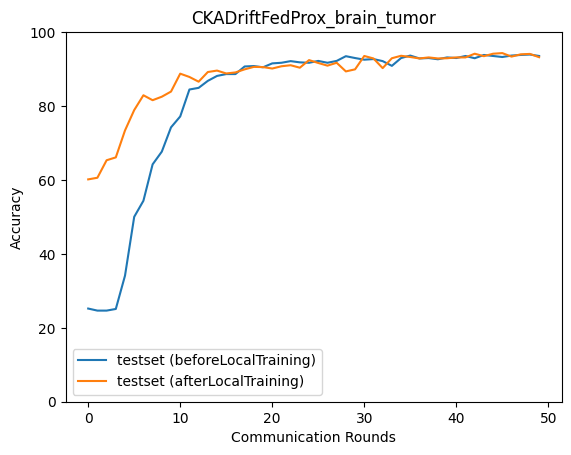

Values plotted in this chart, from the file beside it:
epoch, accuracy_test_before, macro_f1_test_before, macro_precision_test_before, macro_recall_test_before, accuracy_test_after, macro_f1_test_after, macro_precision_test_after, macro_recall_test_after
0, 25.21, 10.07, 6.302, 25.0, 60.16, 59.67, 61.54, 60.23
1, 24.65, 9.888, 6.163, 25.0, 60.6, 59.86, 63.09, 60.52
2, 24.65, 9.893, 6.166, 25.0, 65.33, 64.81, 65.95, 65.33
3, 25.1, 10.26, 10.14, 25.05, 66.11, 65.73, 65.86, 66.17
4, 34.11, 24.63, 49.13, 34.18, 73.4, 73.19, 73.81, 73.4
5, 50.03, 45.1, 57.36, 50.22, 78.91, 78.69, 78.97, 78.97
6, 54.37, 48.15, 57.85, 54.61, 82.92, 83, 83.3, 82.94
7, 64.22, 61.85, 67.93, 64.41, 81.58, 81.28, 81.41, 81.64
8, 67.67, 66.01, 71.44, 67.84, 82.53, 82.29, 82.73, 82.59
9, 74.23, 73.29, 76.43, 74.38, 83.92, 84.02, 84.28, 83.92
10, 77.18, 76.84, 79.11, 77.29, 88.76, 88.84, 89.05, 88.76
11, 84.47, 84.46, 85.2, 84.54, 87.87, 87.89, 87.9, 87.89
12, 84.92, 84.93, 85.56, 84.98, 86.59, 86.54, 86.63, 86.62
13, 86.81, 86.79, 87.43, 86.87, 89.2, 89.22, 89.27, 89.21
14, 88.15, 88.18, 88.61, 88.19, 89.59, 89.62, 89.68, 89.6
15, 88.65, 88.66, 89.17, 88.69, 88.81, 88.8, 88.92, 88.84
16, 88.65, 88.64, 89.06, 88.7, 89.09, 89.09, 89.09, 89.11
17, 90.71, 90.71, 91.04, 90.74, 89.93, 89.92, 89.93, 89.94
18, 90.82, 90.83, 91.17, 90.85, 90.6, 90.6, 90.65, 90.62
19, 90.48, 90.49, 90.8, 90.52, 90.54, 90.52, 90.57, 90.56
20, 91.54, 91.54, 91.84, 91.57, 90.15, 90.11, 90.17, 90.17
21, 91.71, 91.71, 91.93, 91.74, 90.76, 90.75, 90.74, 90.79
22, 92.15, 92.14, 92.34, 92.18, 91.04, 91.03, 91.06, 91.06
23, 91.82, 91.81, 92.07, 91.85, 90.37, 90.38, 90.41, 90.4
24, 91.71, 91.69, 92, 91.74, 92.43, 92.43, 92.47, 92.46
25, 92.21, 92.21, 92.38, 92.24, 91.65, 91.65, 91.72, 91.68
26, 91.71, 91.71, 91.96, 91.74, 90.93, 90.9, 90.89, 90.96
27, 92.21, 92.2, 92.34, 92.24, 91.71, 91.76, 91.86, 91.71
28, 93.49, 93.49, 93.53, 93.51, 89.37, 89.36, 89.38, 89.39
29, 92.99, 92.98, 93.09, 93.01, 89.93, 89.89, 89.91, 89.96
30, 92.54, 92.53, 92.71, 92.57, 93.54, 93.52, 93.58, 93.57
31, 92.71, 92.69, 92.89, 92.73, 92.88, 92.85, 92.87, 92.91
32, 92.15, 92.14, 92.28, 92.19, 90.26, 90.34, 90.74, 90.28
33, 90.87, 90.89, 91.31, 90.9, 92.93, 92.93, 92.94, 92.95
34, 92.99, 92.98, 93.09, 93.01, 93.6, 93.61, 93.61, 93.62
35, 93.66, 93.66, 93.73, 93.67, 93.27, 93.25, 93.28, 93.29
36, 92.88, 92.86, 92.97, 92.9, 92.88, 92.88, 92.9, 92.89
37, 92.99, 92.98, 93.06, 93.01, 93.16, 93.13, 93.12, 93.18
38, 92.65, 92.63, 92.72, 92.68, 92.88, 92.89, 92.93, 92.89
39, 93.16, 93.15, 93.22, 93.18, 92.93, 92.94, 92.95, 92.96
40, 92.99, 93, 93.19, 93.01, 93.16, 93.15, 93.15, 93.17
41, 93.54, 93.53, 93.58, 93.57, 93.16, 93.18, 93.26, 93.16
42, 92.93, 92.92, 93.19, 92.95, 94.16, 94.15, 94.15, 94.18
43, 93.82, 93.8, 93.87, 93.84, 93.49, 93.5, 93.53, 93.51
44, 93.54, 93.53, 93.58, 93.57, 94.16, 94.16, 94.15, 94.18
45, 93.27, 93.25, 93.29, 93.29, 94.32, 94.32, 94.33, 94.34
46, 93.66, 93.64, 93.77, 93.67, 93.38, 93.39, 93.45, 93.4
47, 93.82, 93.82, 93.9, 93.84, 93.99, 93.99, 94.04, 94
48, 93.93, 93.92, 93.96, 93.96, 94.1, 94.1, 94.14, 94.12
49, 93.54, 93.53, 93.64, 93.57, 93.21, 93.21, 93.2, 93.23
